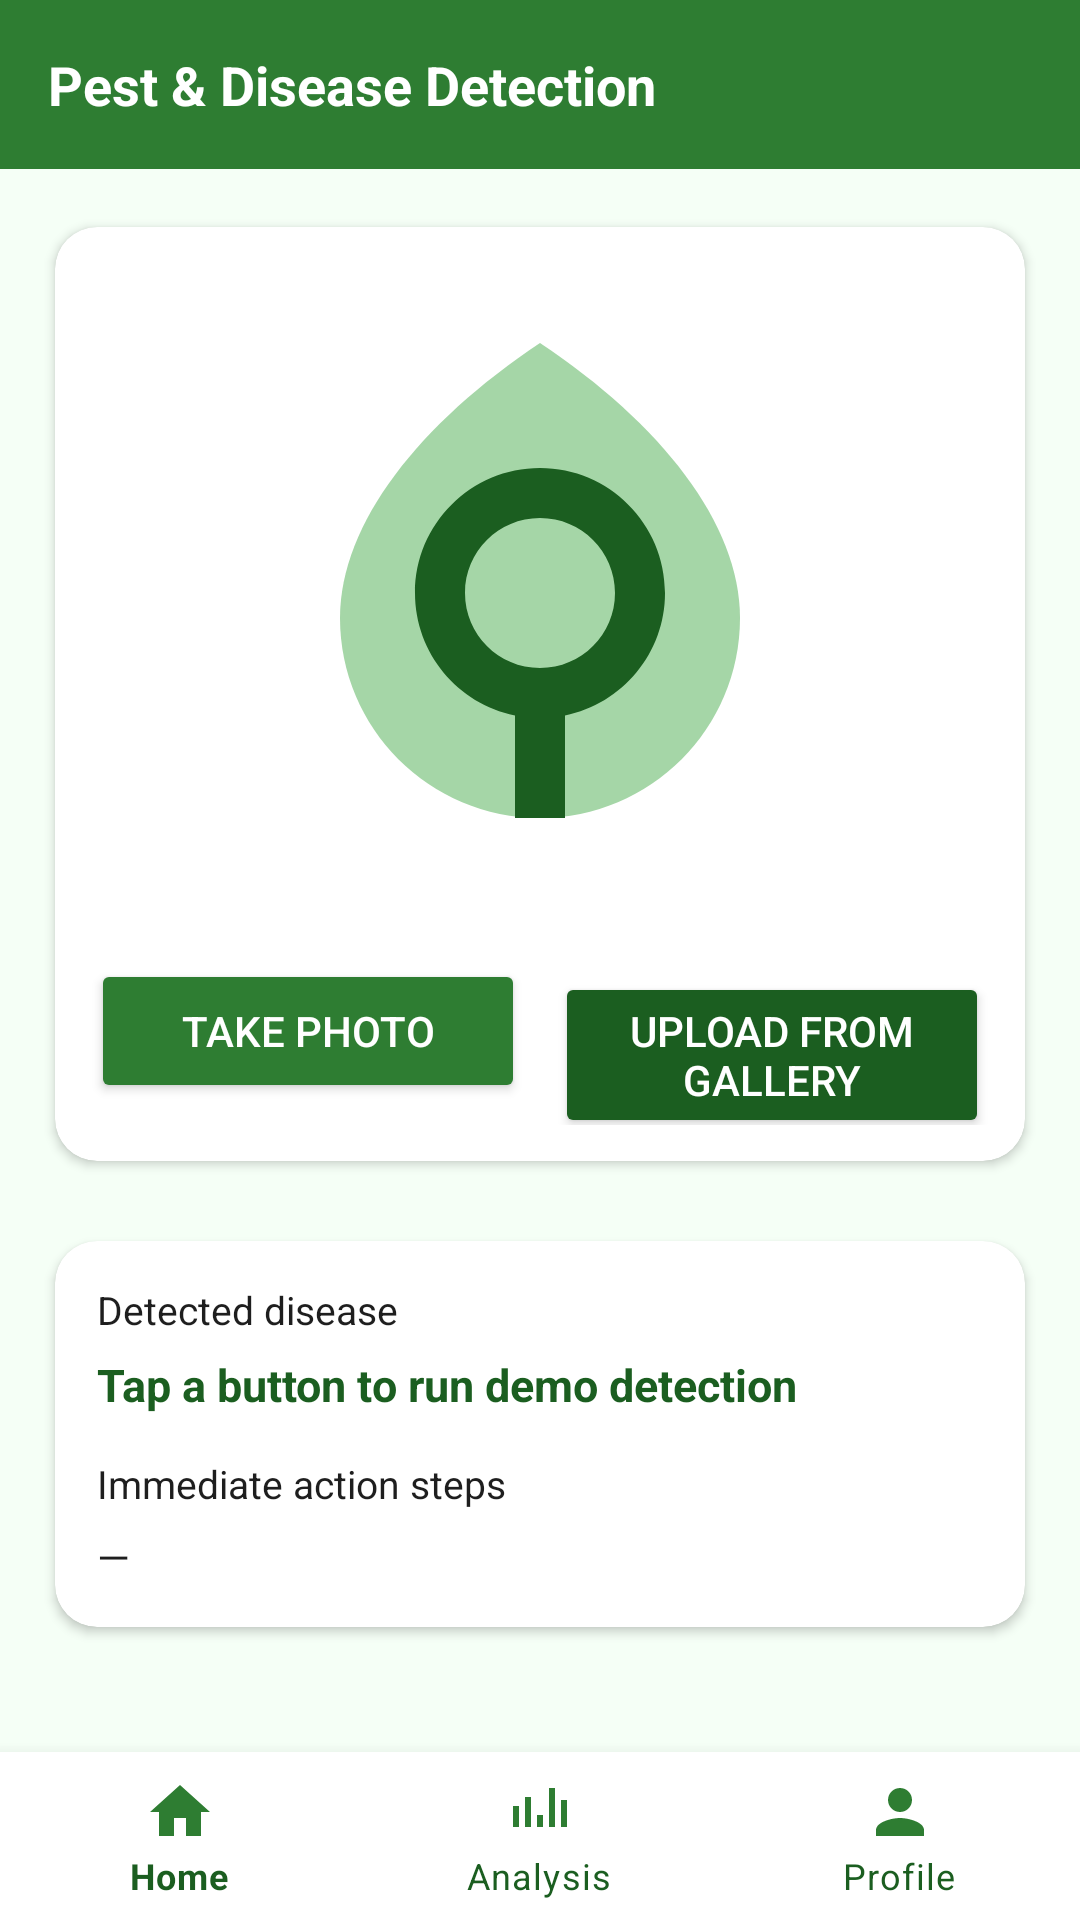

Write the Android layout XML for this screen, with the resource values it uses.
<!-- AndroidManifest.xml: application theme Theme.AgroVers -->
<!-- res/layout/activity_pest_disease.xml -->
<?xml version="1.0" encoding="utf-8"?>
<androidx.constraintlayout.widget.ConstraintLayout xmlns:android="http://schemas.android.com/apk/res/android"
    xmlns:app="http://schemas.android.com/apk/res-auto"
    android:layout_width="match_parent"
    android:layout_height="match_parent">

    <TextView
        android:id="@+id/tvPestTitle"
        android:layout_width="0dp"
        android:layout_height="wrap_content"
        android:background="@color/agro_green"
        android:padding="16dp"
        android:text="Pest &amp; Disease Detection"
        android:textColor="@color/white"
        android:textSize="18sp"
        android:textStyle="bold"
        app:layout_constraintEnd_toEndOf="parent"
        app:layout_constraintStart_toStartOf="parent"
        app:layout_constraintTop_toTopOf="parent" />

    <androidx.core.widget.NestedScrollView
        android:id="@+id/scrollPest"
        android:layout_width="0dp"
        android:layout_height="0dp"
        android:fillViewport="true"
        app:layout_constraintBottom_toTopOf="@id/bottomNavigationView"
        app:layout_constraintEnd_toEndOf="parent"
        app:layout_constraintStart_toStartOf="parent"
        app:layout_constraintTop_toBottomOf="@id/tvPestTitle">

        <LinearLayout
            android:layout_width="match_parent"
            android:layout_height="wrap_content"
            android:orientation="vertical"
            android:padding="12dp">

            <androidx.cardview.widget.CardView
                android:layout_width="match_parent"
                android:layout_height="wrap_content"
                app:cardCornerRadius="14dp"
                app:cardElevation="2dp"
                app:cardUseCompatPadding="true">

                <LinearLayout
                    android:layout_width="match_parent"
                    android:layout_height="wrap_content"
                    android:orientation="vertical"
                    android:padding="12dp">

                    <ImageView
                        android:id="@+id/ivPlantImage"
                        android:layout_width="match_parent"
                        android:layout_height="220dp"
                        android:adjustViewBounds="true"
                        android:contentDescription="@null"
                        android:scaleType="centerInside"
                        android:src="@drawable/sample_leaf" />

                    <LinearLayout
                        android:layout_width="match_parent"
                        android:layout_height="wrap_content"
                        android:layout_marginTop="12dp"
                        android:orientation="horizontal">

                        <Button
                            android:id="@+id/btnTakePhoto"
                            android:layout_width="0dp"
                            android:layout_height="wrap_content"
                            android:layout_weight="1"
                            android:backgroundTint="@color/agro_green"
                            android:text="Take Photo"
                            android:textColor="@color/white" />

                        <Button
                            android:id="@+id/btnUploadGallery"
                            android:layout_width="0dp"
                            android:layout_height="wrap_content"
                            android:layout_marginStart="10dp"
                            android:layout_weight="1"
                            android:backgroundTint="@color/agro_green_dark"
                            android:text="Upload from Gallery"
                            android:textColor="@color/white" />
                    </LinearLayout>
                </LinearLayout>
            </androidx.cardview.widget.CardView>

            <androidx.cardview.widget.CardView
                android:layout_width="match_parent"
                android:layout_height="wrap_content"
                android:layout_marginTop="12dp"
                app:cardCornerRadius="14dp"
                app:cardElevation="2dp"
                app:cardUseCompatPadding="true">

                <LinearLayout
                    android:layout_width="match_parent"
                    android:layout_height="wrap_content"
                    android:orientation="vertical"
                    android:padding="14dp">

                    <TextView
                        android:layout_width="wrap_content"
                        android:layout_height="wrap_content"
                        android:text="Detected disease"
                        android:textColor="@color/agro_text"
                        android:textSize="13sp" />

                    <TextView
                        android:id="@+id/tvDetectedDiseaseValue"
                        android:layout_width="wrap_content"
                        android:layout_height="wrap_content"
                        android:layout_marginTop="6dp"
                        android:text="Tap a button to run demo detection"
                        android:textColor="@color/agro_green_dark"
                        android:textSize="15sp"
                        android:textStyle="bold" />

                    <TextView
                        android:layout_width="wrap_content"
                        android:layout_height="wrap_content"
                        android:layout_marginTop="14dp"
                        android:text="Immediate action steps"
                        android:textColor="@color/agro_text"
                        android:textSize="13sp" />

                    <TextView
                        android:id="@+id/tvImmediateStepsValue"
                        android:layout_width="match_parent"
                        android:layout_height="wrap_content"
                        android:layout_marginTop="6dp"
                        android:text="—"
                        android:textColor="@color/agro_text"
                        android:textSize="14sp" />
                </LinearLayout>
            </androidx.cardview.widget.CardView>

        </LinearLayout>
    </androidx.core.widget.NestedScrollView>

    <com.google.android.material.bottomnavigation.BottomNavigationView
        android:id="@+id/bottomNavigationView"
        android:layout_width="0dp"
        android:layout_height="wrap_content"
        android:background="@color/white"
        app:itemIconTint="@color/agro_green"
        app:itemTextColor="@color/agro_green_dark"
        app:layout_constraintBottom_toBottomOf="parent"
        app:layout_constraintEnd_toEndOf="parent"
        app:layout_constraintStart_toStartOf="parent"
        app:menu="@menu/bottom_nav_menu" />

</androidx.constraintlayout.widget.ConstraintLayout>
<!-- resources referenced by this layout -->
<resources>
  <color name="agro_green">#2E7D32</color>
  <color name="agro_green_dark">#1B5E20</color>
  <color name="agro_text">#1E1E1E</color>
  <color name="white">#FFFFFF</color>
  <!-- drawable sample_leaf (drawable) -->
  <?xml version="1.0" encoding="utf-8"?>
  <vector xmlns:android="http://schemas.android.com/apk/res/android"
      android:width="200dp"
      android:height="200dp"
      android:viewportWidth="24"
      android:viewportHeight="24">
      <path
          android:fillColor="@color/agro_green_light"
          android:pathData="M12,2C7.2,5.2 4,9.2 4,13c0,4.42 3.58,8 8,8s8,-3.58 8,-8c0,-3.8 -3.2,-7.8 -8,-11z" />
      <path
          android:fillColor="@color/agro_green_dark"
          android:pathData="M12,7c-2.76,0 -5,2.24 -5,5 0,2.41 1.71,4.43 4,4.9V21h2v-4.1c2.29,-0.47 4,-2.49 4,-4.9 0,-2.76 -2.24,-5 -5,-5zm0,8c-1.66,0 -3,-1.34 -3,-3s1.34,-3 3,-3 3,1.34 3,3 -1.34,3 -3,3z" />
  </vector>
  <style name="Theme.AgroVers" parent="Theme.MaterialComponents.DayNight.NoActionBar">
          <item name="colorPrimary">@color/agro_green</item>
          <item name="colorPrimaryVariant">@color/agro_green_dark</item>
          <item name="colorSecondary">@color/agro_green_light</item>
          <item name="android:statusBarColor">@color/agro_green_dark</item>
          <item name="android:windowBackground">@color/agro_bg</item>
          <item name="android:navigationBarColor" tools:targetApi="l">@color/white</item>
      </style>
  <color name="agro_green_light">#A5D6A7</color>
  <color name="agro_bg">#F5FFF6</color>
</resources>
